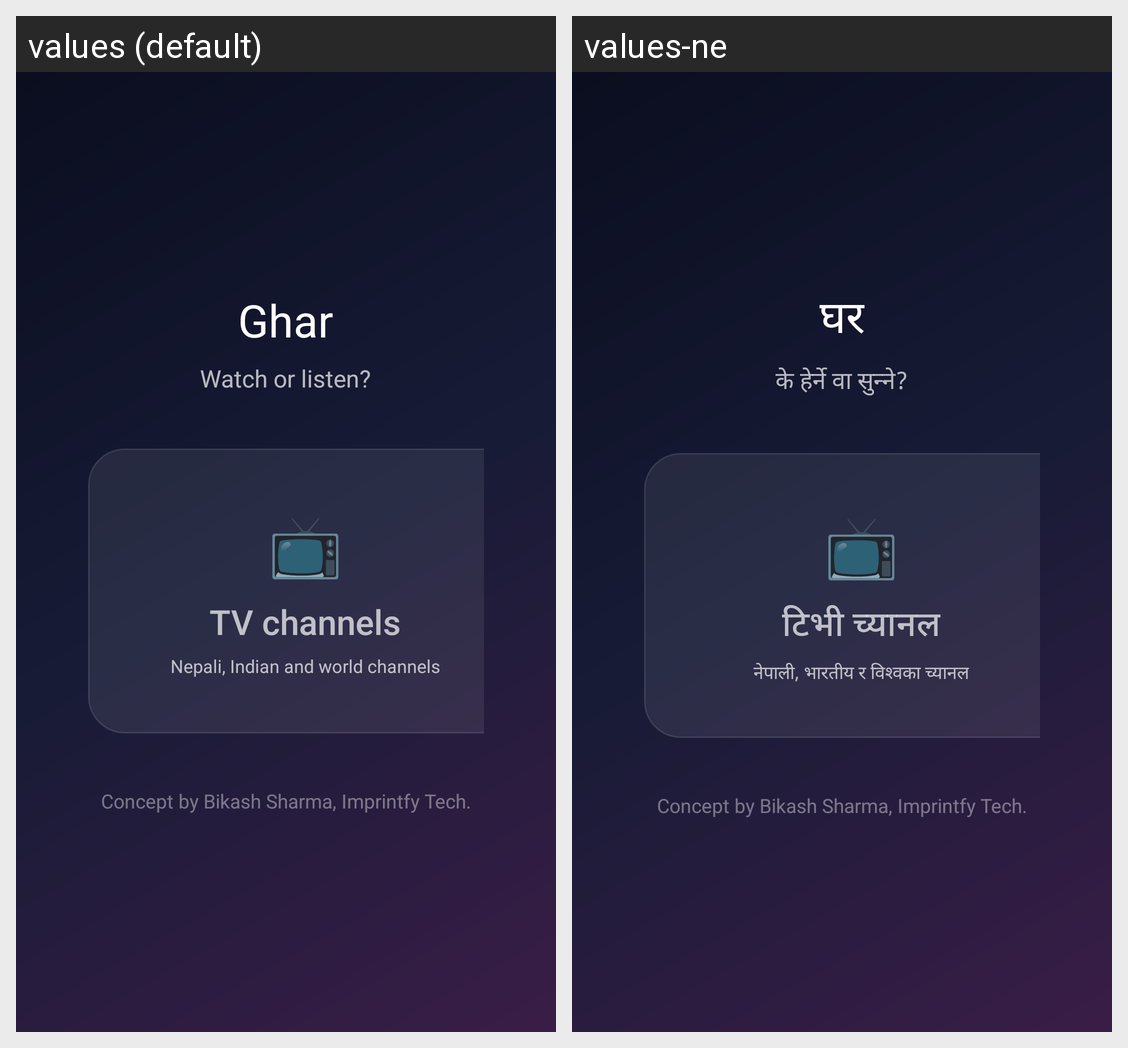

This grid shows one Android layout under two languages. Give, for every string resource on the screen, its name, the default text and each shown locale's text.
Android screen res/layout/activity_start.xml rendered under 2 locales, left to right: values (default), values-ne. Device: Nexus 5 (rendered at 1080×1920; each locale shown at half size, 540×960, under a caption strip naming it); theme AppTheme.
Strings drawn on this screen, with the default value and each locale's value (text and hints the layout hard-codes, and strings that could not be matched under every locale, appear in the picture but are not listed):

start_title
  values: Ghar
  values-ne: घर

start_question
  values: Watch or listen?
  values-ne: के हेर्ने वा सुन्ने?

start_tv
  values: TV channels
  values-ne: टिभी च्यानल

start_tv_sub
  values: Nepali, Indian and world channels
  values-ne: नेपाली, भारतीय र विश्वका च्यानल

credit
  values: Concept by Bikash Sharma, Imprintfy Tech.
  values-ne: Concept by Bikash Sharma, Imprintfy Tech.
